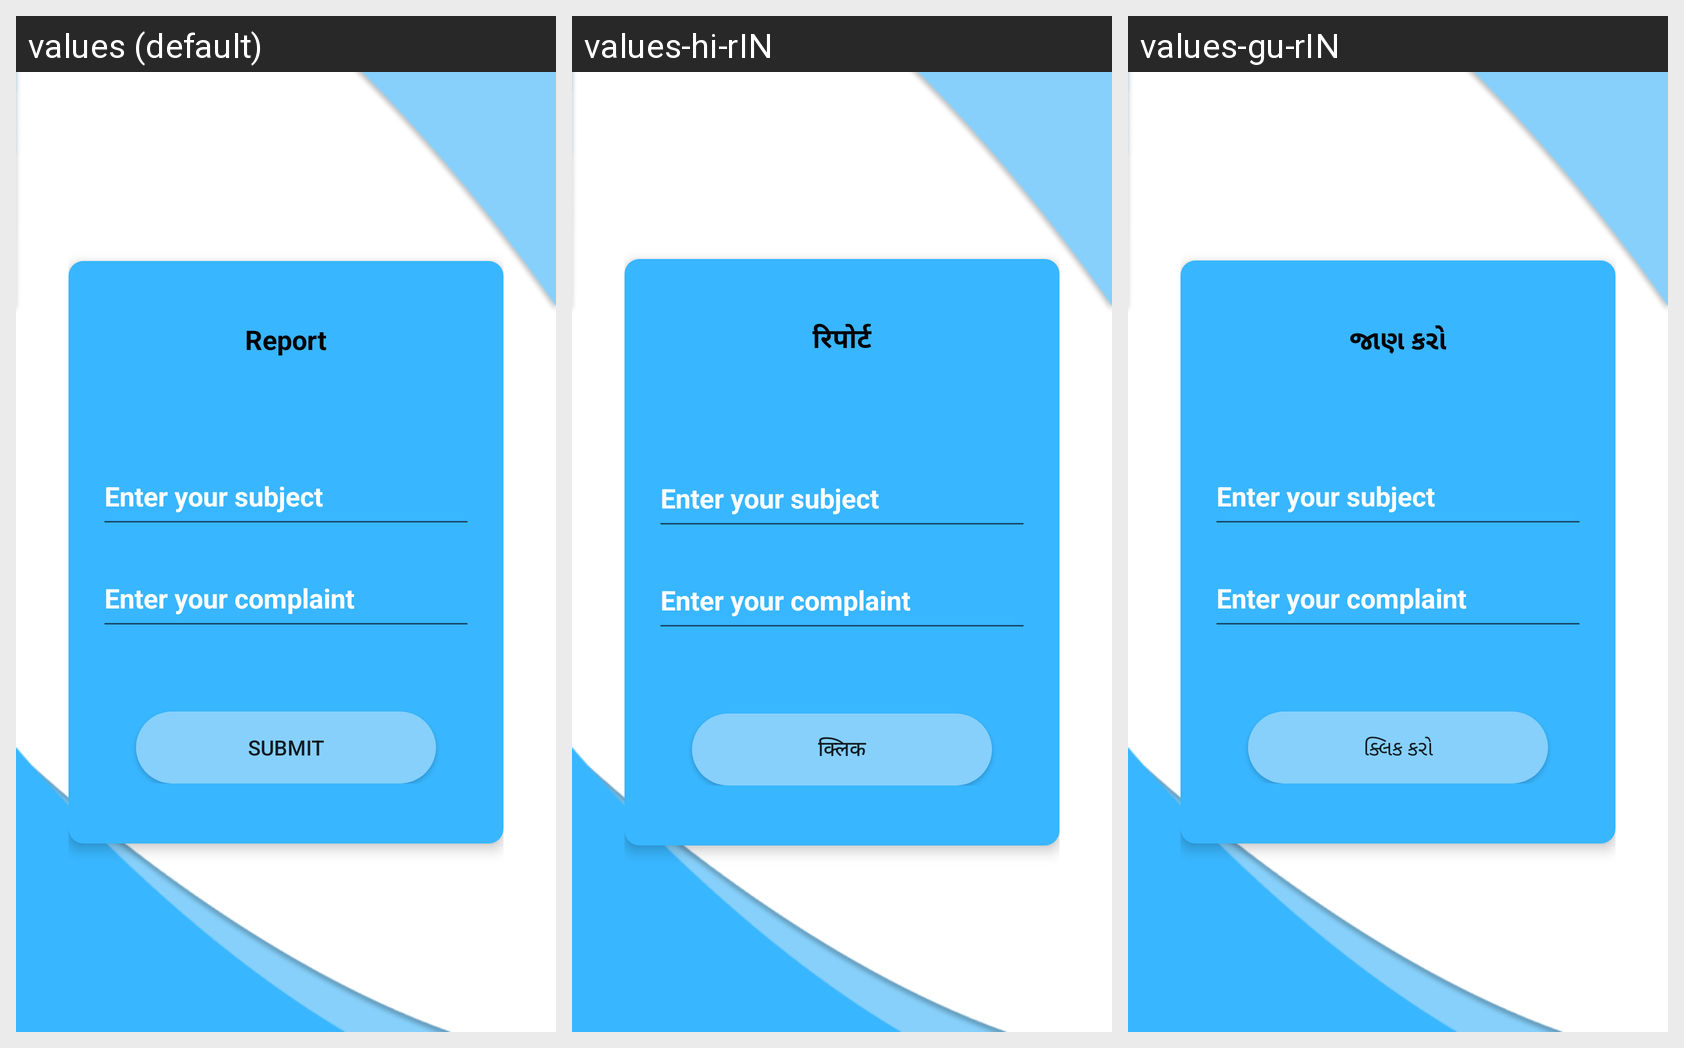

For this localized Android screen grid, give each drawn string resource with its value in every locale shown.
Android screen res/layout/activity_report_page.xml rendered under 3 locales, left to right: values (default), values-hi-rIN, values-gu-rIN. Device: Nexus 5 (rendered at 1080×1920; each locale shown at half size, 540×960, under a caption strip naming it); theme Theme.Shram.
Strings drawn on this screen, with the default value and each locale's value (text and hints the layout hard-codes, and strings that could not be matched under every locale, appear in the picture but are not listed):

report
  values: Report
  values-hi-rIN: रिपोर्ट
  values-gu-rIN: જાણ કરો

enter_your_subject
  values: Enter your subject
  values-hi-rIN: Enter your subject
  values-gu-rIN: Enter your subject

enter_your_complaint
  values: Enter your complaint
  values-hi-rIN: Enter your complaint
  values-gu-rIN: Enter your complaint

done
  values: submit
  values-hi-rIN: क्लिक
  values-gu-rIN: ક્લિક કરો
